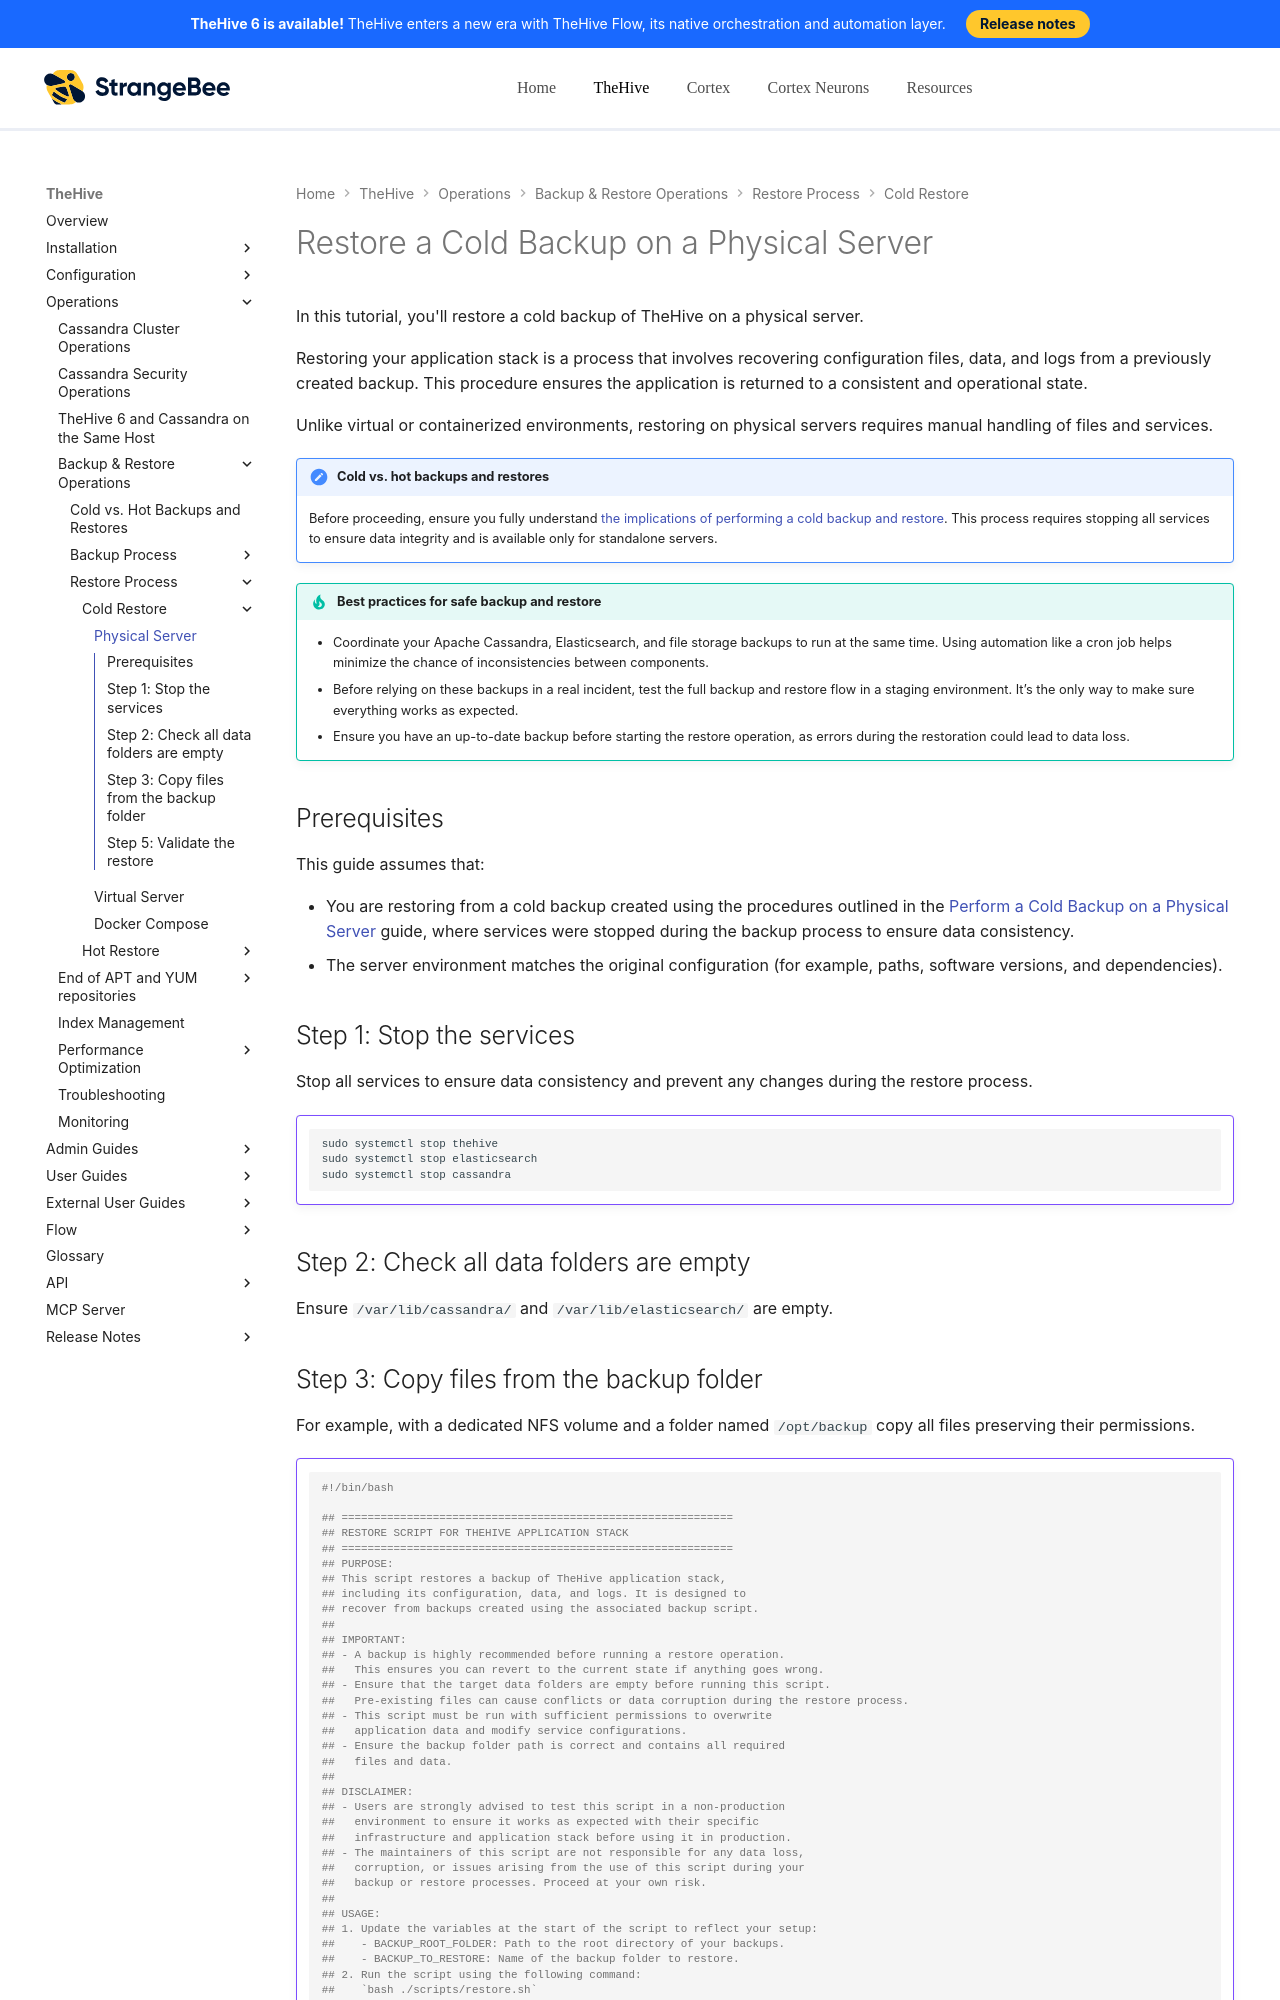

repository: StrangeBeeCorp/docs · page: thehive/operations/backup-restore/restore/cold-restore/physical-server/index.html · generator: mkdocs

# Restore a Cold Backup on a Physical Server

In this tutorial, you'll restore a cold backup of TheHive on a physical server.

Restoring your application stack is a process that involves recovering configuration files, data, and logs from a previously created backup. This procedure ensures the application is returned to a consistent and operational state.

Unlike virtual or containerized environments, restoring on physical servers requires manual handling of files and services.

{% include-markdown "includes/implications-cold-backup-restore.md" %}

{% include-markdown "includes/backup-restore-best-practices.md" %}

## Prerequisites

This guide assumes that:

* You are restoring from a cold backup created using the procedures outlined in the [Perform a Cold Backup on a Physical Server](../../backup/cold-backup/physical-server.md) guide, where services were stopped during the backup process to ensure data consistency.
* The server environment matches the original configuration (for example, paths, software versions, and dependencies).

## Step 1: Stop the services

Stop all services to ensure data consistency and prevent any changes during the restore process.

!!! Example ""

    ```bash
    sudo systemctl stop thehive
    sudo systemctl stop elasticsearch
    sudo systemctl stop cassandra
    ```

## Step 2: Check all data folders are empty

Ensure `/var/lib/cassandra/` and `/var/lib/elasticsearch/` are empty.
